Run: headless pygame with SDL's dummy video driver; simulated clock (each Clock.tick advances the game by its frame time, no real sleeping); random seed 0; keys injected as events and as key.get_pressed() state; no mouse input.
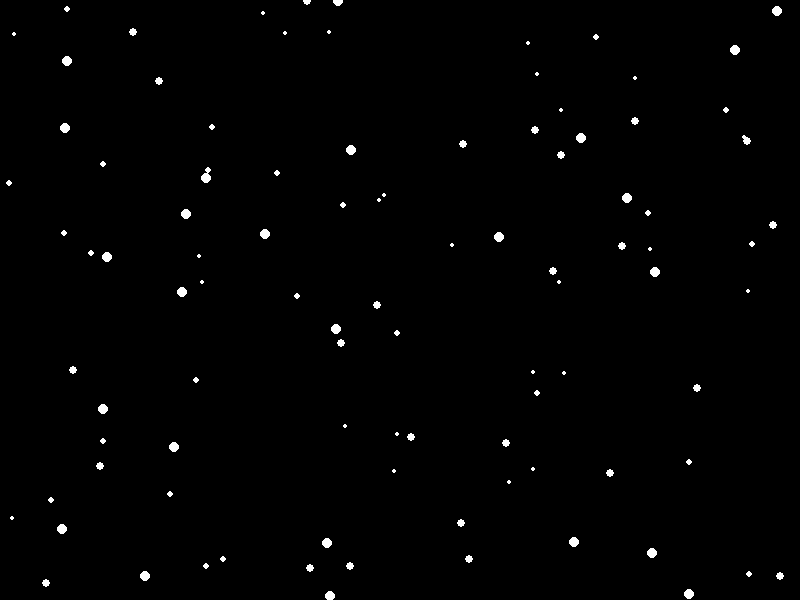
Frame 1 of 4 · flips 1–60 · no input
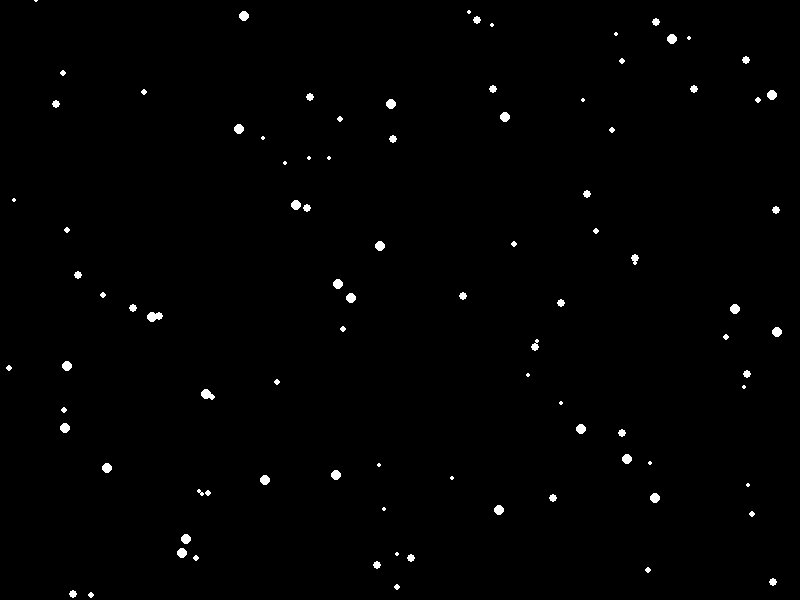
Frame 2 of 4 · flips 61–180 · tapped SPACE, RETURN · held RIGHT (→), D
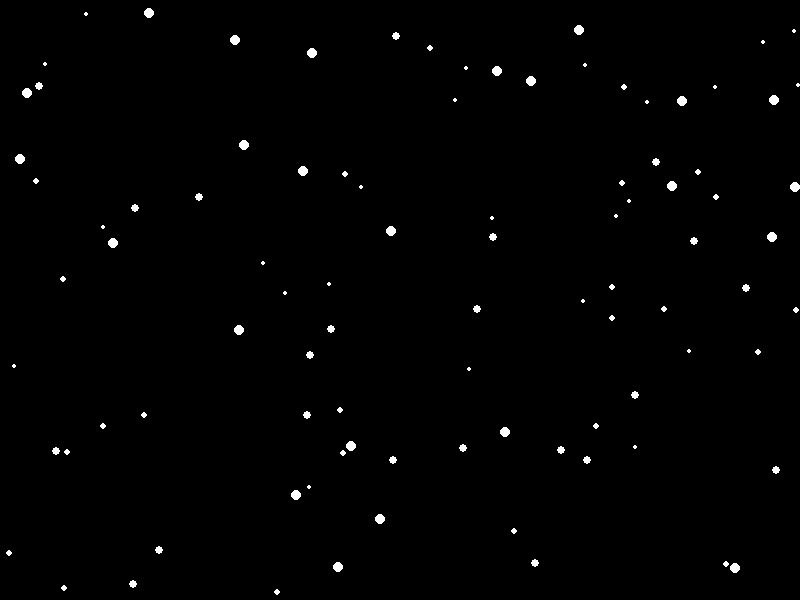
Frame 3 of 4 · flips 181–300 · held DOWN (↓), S
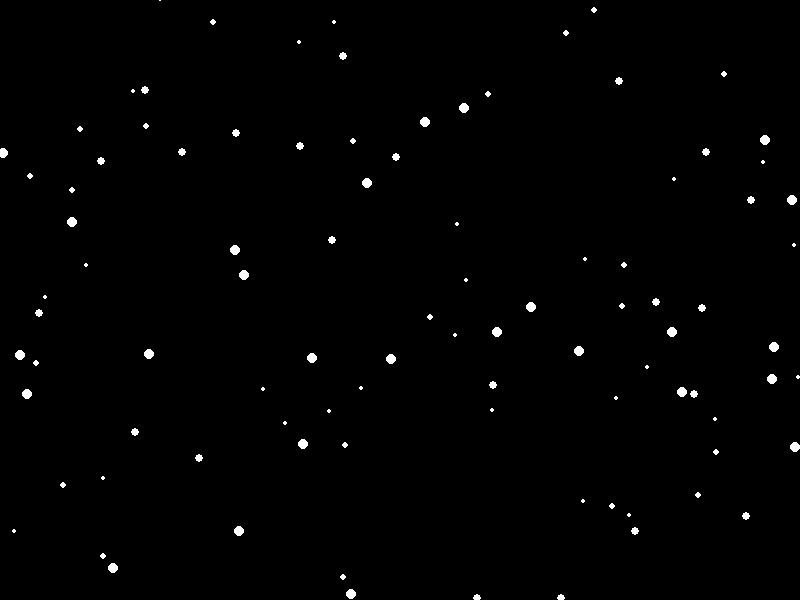
Frame 4 of 4 · flips 301–420 · held LEFT (←), A, UP (↑), W

The pygame program that drew these frames:

import pygame
import random

# Initialize Pygame
pygame.init()

# Screen dimensions
SCREEN_WIDTH = 800
SCREEN_HEIGHT = 600

# Colors
WHITE = (255, 255, 255)
BLACK = (0, 0, 0)

# Snowflake class
class Snowflake:
    def __init__(self, x, y, size, speed):
        self.x = x
        self.y = y
        self.size = size
        self.speed = speed

    def fall(self):
        # Move the snowflake down by its speed
        self.y += self.speed
        # If the snowflake goes off the screen, reset it to the top
        if self.y > SCREEN_HEIGHT:
            self.y = random.randint(-50, -10)
            self.x = random.randint(0, SCREEN_WIDTH)

    def draw(self, screen):
        # Draw the snowflake as a circle
        pygame.draw.circle(screen, WHITE, (self.x, self.y), self.size)

# Function to generate snowflakes
def generate_snowflakes(count, min_size, max_size, min_speed, max_speed):
    snowflakes = []
    for _ in range(count):
        x = random.randint(0, SCREEN_WIDTH)
        y = random.randint(-50, SCREEN_HEIGHT)
        size = random.randint(min_size, max_size)
        speed = random.uniform(min_speed, max_speed)
        snowflakes.append(Snowflake(x, y, size, speed))
    return snowflakes

def main():
    # Set up the display
    screen = pygame.display.set_mode((SCREEN_WIDTH, SCREEN_HEIGHT))
    pygame.display.set_caption("Snowflake Generator")

    # Snowflake settings
    snowflake_count = 100  # Number of snowflakes
    min_size = 2           # Minimum size of snowflakes
    max_size = 5           # Maximum size of snowflakes
    min_speed = 1          # Minimum speed of snowflakes
    max_speed = 3          # Maximum speed of snowflakes

    # Generate snowflakes
    snowflakes = generate_snowflakes(snowflake_count, min_size, max_size, min_speed, max_speed)

    # Main loop
    running = True
    clock = pygame.time.Clock()
    while running:
        for event in pygame.event.get():
            if event.type == pygame.QUIT:
                running = False

        # Fill the screen with black
        screen.fill(BLACK)

        # Update and draw each snowflake
        for snowflake in snowflakes:
            snowflake.fall()
            snowflake.draw(screen)

        # Update the display
        pygame.display.flip()

        # Cap the frame rate
        clock.tick(60)

    pygame.quit()

if __name__ == "__main__":
    main()
